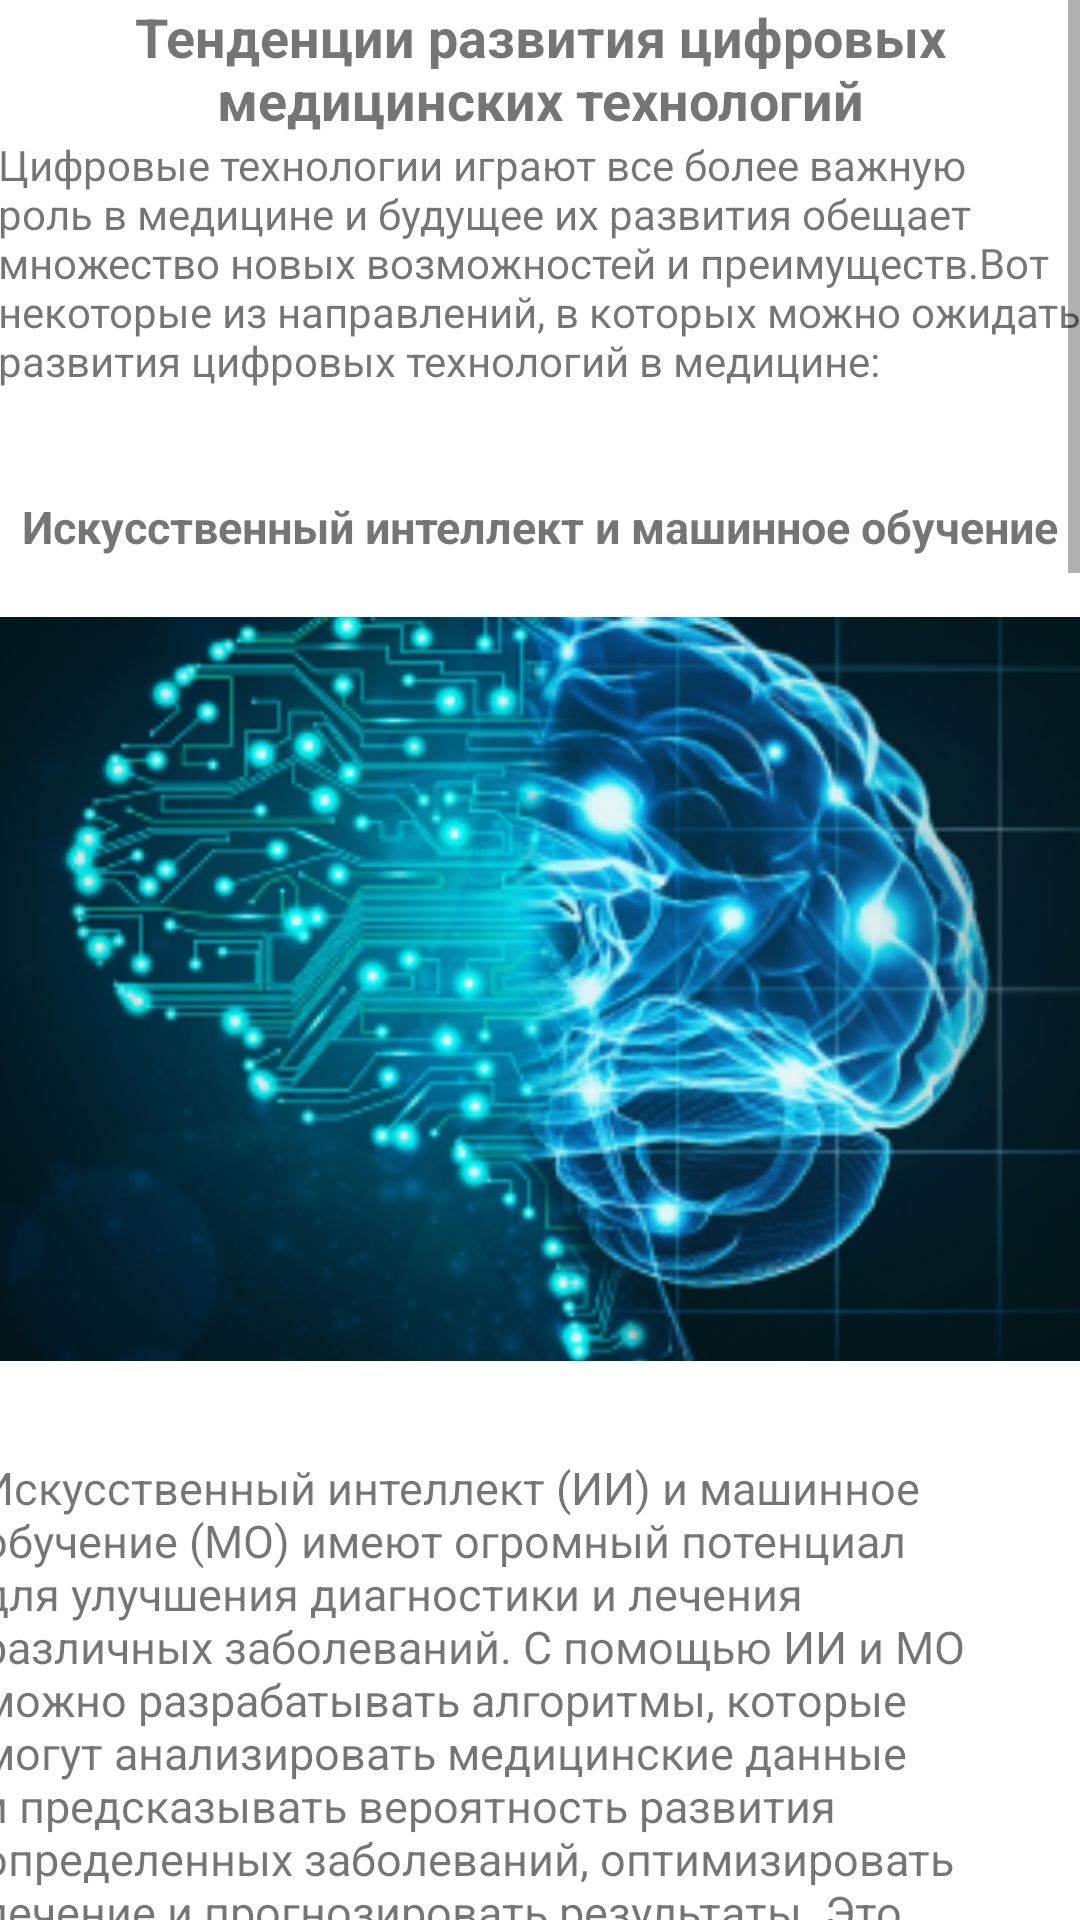

Write the Android layout XML for this screen, with the resource values it uses.
<!-- AndroidManifest.xml: application theme Theme.Degrad -->
<!-- res/layout/activity_seventh.xml -->
<?xml version="1.0" encoding="utf-8"?>
<androidx.constraintlayout.widget.ConstraintLayout xmlns:android="http://schemas.android.com/apk/res/android"
    xmlns:app="http://schemas.android.com/apk/res-auto"
    xmlns:tools="http://schemas.android.com/tools"
    android:layout_width="match_parent"
    android:layout_height="match_parent"
    android:background="#FFFFFF"
    tools:context=".SeventhActivity">

    <ScrollView
        android:id="@+id/scrollView3"
        android:layout_width="match_parent"
        android:layout_height="wrap_content">

        <androidx.constraintlayout.widget.ConstraintLayout
            android:layout_width="match_parent"
            android:layout_height="wrap_content">

            

            <Button
                android:id="@+id/button9"
                android:layout_width="433dp"
                android:layout_height="67dp"
                android:background="@drawable/outbutton"
                android:text="Вернуться"
                app:layout_constraintBottom_toBottomOf="parent"
                app:layout_constraintEnd_toEndOf="parent"
                app:layout_constraintHorizontal_bias="1.0"
                app:layout_constraintStart_toStartOf="parent"
                app:layout_constraintTop_toTopOf="parent"
                app:layout_constraintVertical_bias="1.0" />

            <TextView
                android:id="@+id/textView36"
                android:layout_width="350dp"
                android:layout_height="197dp"
                android:layout_marginBottom="16dp"
                android:text="В целом, будущее цифровых технологий в медицине обещает улучшение качества и доступности медицинской помощи, оптимизацию процессов и повышение эффективности лечения. Однако, вместе с этим, необходимо учитывать и решать проблемы, связанные с конфиденциальностью данных, этическими вопросами и обучением медицинского персонала для работы с новыми технологиями."
                android:textSize="15sp"
                app:layout_constraintBottom_toTopOf="@+id/button9"
                app:layout_constraintEnd_toEndOf="parent"
                app:layout_constraintStart_toStartOf="parent"
                app:layout_constraintTop_toTopOf="parent"
                app:layout_constraintVertical_bias="0.996" />

            <TextView
                android:id="@+id/textView35"
                android:layout_width="354dp"
                android:layout_height="203dp"
                android:text="С развитием цифровых технологий и электронных медицинских записей, накапливается все больше данных о пациентах и их здоровье. Анализ этих больших данных может помочь выявить паттерны и тренды в заболеваниях, оптимизировать лечение и предсказать результаты. Также аналитика данных может использоваться для улучшения управления медицинскими учреждениями и ресурсами."
                android:textSize="15sp"
                app:layout_constraintBottom_toTopOf="@+id/textView36"
                app:layout_constraintEnd_toEndOf="parent"
                app:layout_constraintStart_toStartOf="parent"
                app:layout_constraintTop_toTopOf="parent"
                app:layout_constraintVertical_bias="0.976" />

            <ImageView
                android:id="@+id/imageView44"
                android:layout_width="443dp"
                android:layout_height="238dp"
                android:layout_marginBottom="20dp"
                android:scaleType="centerCrop"
                app:layout_constraintBottom_toTopOf="@+id/textView35"
                app:layout_constraintEnd_toEndOf="parent"
                app:layout_constraintStart_toStartOf="parent"
                app:layout_constraintTop_toTopOf="parent"
                app:layout_constraintVertical_bias="0.991"
                app:srcCompat="@drawable/image_19" />

            <TextView
                android:id="@+id/textView33"
                android:layout_width="364dp"
                android:layout_height="181dp"
                android:layout_marginBottom="28dp"
                android:text="Виртуальная реальность (VR) и дополненная реальность (AR) могут быть использованы в медицине для обучения медицинского персонала, симуляции операций и процедур, а также для улучшения опыта пациентов. С помощью VR и AR можно создавать трехмерные модели органов и тканей, что помогает врачам лучше понимать анатомию и планировать операции. Также эти технологии могут использоваться для управления болевыми ощущениями и стрессом у пациентов."
                app:layout_constraintBottom_toTopOf="@+id/textView34"
                app:layout_constraintEnd_toEndOf="parent"
                app:layout_constraintHorizontal_bias="0.521"
                app:layout_constraintStart_toStartOf="parent"
                app:layout_constraintTop_toTopOf="@+id/textView28"
                app:layout_constraintVertical_bias="1.0" />

            <ImageView
                android:id="@+id/imageView39"
                android:layout_width="435dp"
                android:layout_height="248dp"
                android:layout_marginBottom="32dp"
                android:scaleType="centerCrop"
                app:layout_constraintBottom_toTopOf="@+id/textView31"
                app:layout_constraintEnd_toEndOf="parent"
                app:layout_constraintStart_toStartOf="parent"
                app:layout_constraintTop_toTopOf="parent"
                app:layout_constraintVertical_bias="1.0"
                app:srcCompat="@drawable/image_17_container" />

            <ImageView
                android:id="@+id/imageView43"
                android:layout_width="443dp"
                android:layout_height="231dp"
                android:layout_marginBottom="20dp"
                android:scaleType="centerCrop"
                app:layout_constraintBottom_toTopOf="@+id/textView33"
                app:layout_constraintEnd_toEndOf="parent"
                app:layout_constraintHorizontal_bias="0.512"
                app:layout_constraintStart_toStartOf="parent"
                app:layout_constraintTop_toTopOf="@+id/scrollView3"
                app:layout_constraintVertical_bias="0.986"
                app:srcCompat="@drawable/image_18" />

            <TextView
                android:id="@+id/textView31"
                android:layout_width="373dp"
                android:layout_height="235dp"
                android:layout_marginBottom="24dp"
                android:text="Искусственный интеллект (ИИ) и машинное обучение (МО) имеют огромный потенциал для улучшения диагностики и лечения различных заболеваний. С помощью ИИ и МО можно разрабатывать алгоритмы, которые могут анализировать медицинские данные и предсказывать вероятность развития определенных заболеваний, оптимизировать лечение и прогнозировать результаты. Это позволит врачам принимать более точные и информированные решения, а также улучшит пациентам доступ к индивидуализированной медицинской помощи."
                android:textSize="15sp"
                app:layout_constraintBottom_toTopOf="@+id/textView32"
                app:layout_constraintEnd_toEndOf="parent"
                app:layout_constraintStart_toStartOf="parent"
                app:layout_constraintTop_toTopOf="@+id/scrollView3"
                app:layout_constraintVertical_bias="1.0" />

            <TextView
                android:id="@+id/textView29"
                android:layout_width="362dp"
                android:layout_height="100dp"
                android:layout_marginBottom="20dp"
                android:text="Цифровые технологии играют все более важную роль в медицине и будущее их развития обещает множество новых возможностей и преимуществ.Вот некоторые из направлений, в которых можно ожидать развития цифровых технологий в медицине:"
                app:layout_constraintBottom_toTopOf="@+id/textView30"
                app:layout_constraintEnd_toEndOf="parent"
                app:layout_constraintStart_toStartOf="parent"
                app:layout_constraintTop_toBottomOf="@+id/textView28"
                app:layout_constraintVertical_bias="0.591" />

            <TextView
                android:id="@+id/textView34"
                android:layout_width="wrap_content"
                android:layout_height="wrap_content"
                android:text="Большие данные и аналитика"
                android:textAlignment="center"
                android:textSize="15sp"
                android:textStyle="bold"
                app:layout_constraintBottom_toTopOf="@+id/imageView44"
                app:layout_constraintEnd_toEndOf="parent"
                app:layout_constraintStart_toStartOf="parent"
                app:layout_constraintTop_toTopOf="parent"
                app:layout_constraintVertical_bias="0.96" />

            <TextView
                android:id="@+id/textView32"
                android:layout_width="wrap_content"
                android:layout_height="wrap_content"
                android:layout_marginBottom="20dp"
                android:text="Виртуальная и дополненная реальность"
                android:textAlignment="center"
                android:textSize="15sp"
                android:textStyle="bold"
                app:layout_constraintBottom_toTopOf="@+id/imageView43"
                app:layout_constraintEnd_toEndOf="parent"
                app:layout_constraintStart_toStartOf="parent"
                app:layout_constraintTop_toTopOf="parent"
                app:layout_constraintVertical_bias="0.965" />

            <TextView
                android:id="@+id/textView30"
                android:layout_width="wrap_content"
                android:layout_height="wrap_content"
                android:layout_marginBottom="20dp"
                android:text="Искусственный интеллект и машинное обучение"
                android:textAlignment="center"
                android:textSize="15sp"
                android:textStyle="bold"
                app:layout_constraintBottom_toTopOf="@+id/imageView39"
                app:layout_constraintEnd_toEndOf="parent"
                app:layout_constraintStart_toStartOf="parent"
                app:layout_constraintTop_toTopOf="@+id/scrollView3"
                app:layout_constraintVertical_bias="0.962" />

            <TextView
                android:id="@+id/textView28"
                android:layout_width="wrap_content"
                android:layout_height="wrap_content"
                android:layout_marginTop="16dp"
                android:text="Тенденции развития цифровых медицинских технологий"
                android:textAlignment="center"
                android:textSize="18sp"
                android:textStyle="bold"
                app:layout_constraintEnd_toEndOf="parent"
                app:layout_constraintHorizontal_bias="0.0"
                app:layout_constraintStart_toStartOf="parent"
                app:layout_constraintTop_toTopOf="@+id/scrollView3" />


        </androidx.constraintlayout.widget.ConstraintLayout>

    </ScrollView>

</androidx.constraintlayout.widget.ConstraintLayout>
<!-- resources referenced by this layout -->
<resources>
  <!-- drawable image_17_container: png bitmap (drawable, 135571 bytes) -->
  <!-- drawable image_18: png bitmap (drawable, 137725 bytes) -->
  <!-- drawable image_19: png bitmap (drawable, 110269 bytes) -->
  <!-- drawable outbutton (drawable) -->
  <?xml version="1.0" encoding="utf-8"?>
  <shape xmlns:android="http://schemas.android.com/apk/res/android"
      android:shape="rectangle" >
      <solid android:color="@color/rectangle_26_color" />
  </shape>
  <style name="Theme.Degrad" parent="Base.Theme.Degrad" />
  <color name="rectangle_26_color">#F8B7A8</color>
  <style name="Base.Theme.Degrad" parent="Theme.AppCompat.Light.NoActionBar">
          
          
      </style>
</resources>
